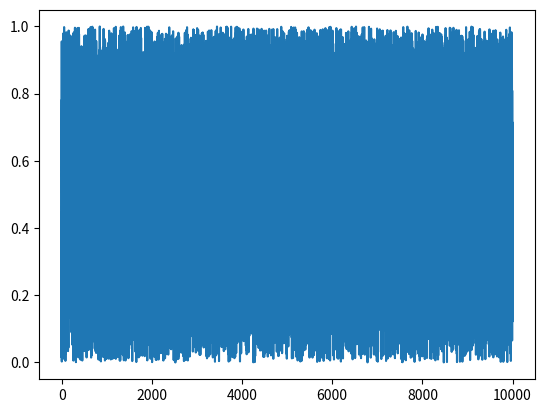
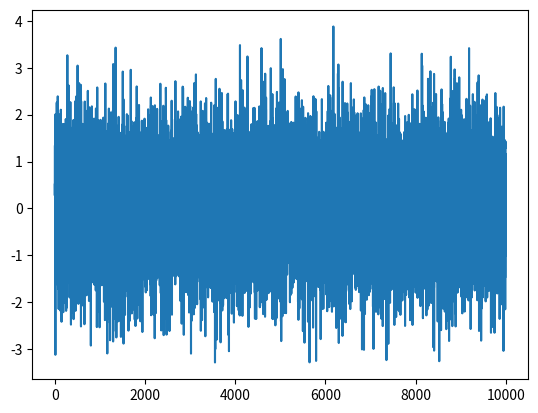
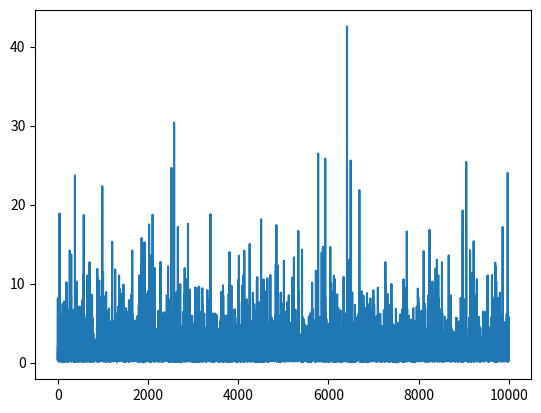

These figures' Python source, in order:
import pandas as pd
from scipy import stats
import matplotlib.pyplot as plt

# print(stats.uniform.rvs(size=5, random_state=3))

df = pd.DataFrame()
df["Uni"] = stats.uniform.rvs(size=10000)
df["Norm"] = stats.norm.rvs(loc=0, scale=1, size=10000)
df["LogNorm"] = stats.lognorm.rvs(loc=0, s=1, size=10000)
print(df)

# plt.plot(df["Uni"])
df["Uni"].plot()
plt.show()

df["Norm"].plot()
plt.show()

df["LogNorm"].plot()
plt.show()
